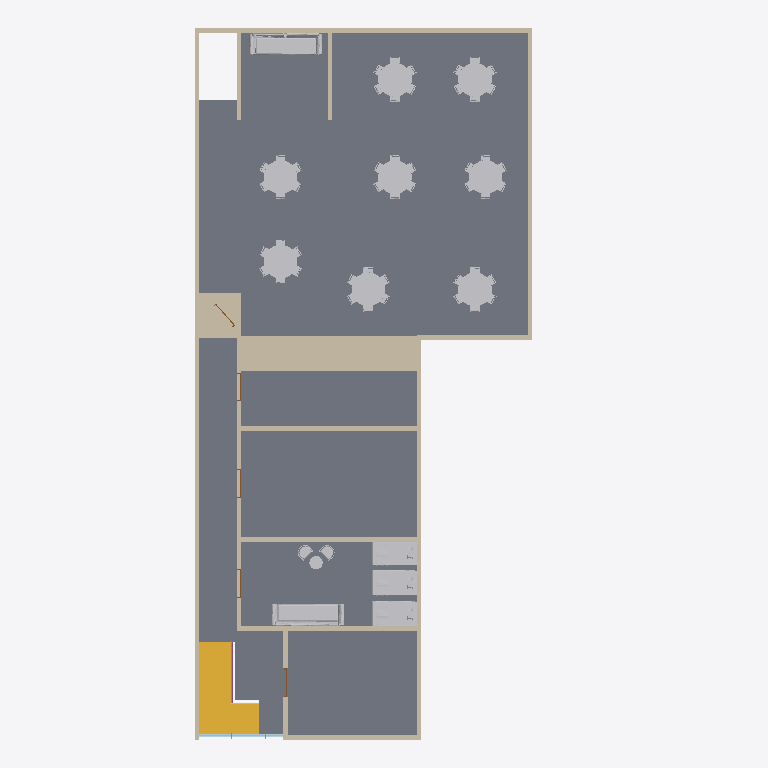
Plan cut of the same IFC building model at storey 'Level 3' (level 3.90 m, cut at 5.30 m), seen from above with north up, elements coloured by IFC class (only those large enough to see are counted): 65 other elements (light grey), 16 walls (beige), 5 doors (brown), 4 plates (pale blue), 1 slab (grey), 1 stair (yellow), 1 railing (pink). Cut surfaces are drawn darker.
Extent 17.1 m × 32.0 m × 11.9 m (x, y, z). Storeys (3): Level 1 at -2.40 m; Level 2 at 0.00 m; Level 3 at 3.90 m. Elements (214): 109 IfcFurniture, 46 IfcWall, 18 IfcDoor, 10 IfcPlate, 9 IfcSanitaryTerminal, 8 IfcMember, 7 IfcBuildingElementProxy, 3 IfcSlab, 2 IfcRailing, 2 IfcStair.

HEADER;
FILE_DESCRIPTION(('ViewDefinition [ReferenceView_V1.2]'),'2;1');
FILE_NAME('7112026.ifc','2026-11-07T12:16:45',(''),('Innerscene'),'Innerscene 3D Viewer','Innerscene 3D Viewer','');
FILE_SCHEMA(('IFC4'));
ENDSEC;
DATA;
#16=IFCPROJECT('3gWg$y37nB4gcoWy0jPhNw',#5,'7112026',$,$,$,$,(#14),#10);
#18=IFCSITE('2sfoCKuAP5OeB6hkWCjPXA',#5,'Site',$,$,#17,$,$,.ELEMENT.,$,$,$,$,$);
#20=IFCBUILDING('3r3YThB0j5iRVqxTVxBaG9',#5,'Building',$,$,#19,$,$,.ELEMENT.,$,$,$);
#24=IFCBUILDINGSTOREY('3OKe30VQXDahRvPkpdM8dA',#5,'Level 1',$,$,#23,$,$,.ELEMENT.,-2400.0);
#26=IFCBUILDINGSTOREY('3PKe9JVgXF9RVvQ7$eM8jT',#5,'Level 2',$,$,#25,$,$,.ELEMENT.,0.0);
#30=IFCBUILDINGSTOREY('3QKeFcUwXARBZvQXBbM8Qa',#5,'Level 3',$,$,#29,$,$,.ELEMENT.,3900.0);
#613=IFCSLAB('0YV1$fLHT5NvHcnYsvv$h7',#5,'Floors 304493',$,'Floors',#604,#612,'304493',.FLOOR.);
#43=IFCWALL('1spsnlc5jB8Q7sSHlT0jkv',#5,'Walls 305526',$,'Walls',#34,#42,'305526',.NOTDEFINED.);
#2098=IFCSTAIR('0uIAaYNR54aAyvk1wUoXsu',#5,'Stairs 309125',$,'Stairs',#2092,#2097,'309125',.NOTDEFINED.);
#125=IFCWALL('3ZCXtxjmH8wRp0PLUY5DaX',#5,'Walls 376326',$,'Walls',#119,#124,'376326',.NOTDEFINED.);
#58=IFCWALL('1aNFFxJar73OUOFKUZHGAr',#5,'Walls 305669',$,'Walls',#52,#57,'305669',.NOTDEFINED.);
#118=IFCWALL('3bf7q$oMD9fOyotSiqSm1T',#5,'Walls 376227',$,'Walls',#112,#117,'376227',.NOTDEFINED.);
#2039=IFCFURNITURE('0XZyBZJiLEHPhwIOyTJe8z',#5,'Furniture 374513',$,'Furniture',#2027,#2038,'374513',.NOTDEFINED.);
#2025=IFCFURNITURE('0vv_03P$X4LPFyqvS$_UpD',#5,'Furniture 363243',$,'Furniture',#2004,#2024,'363243',.NOTDEFINED.);
#111=IFCWALL('1c2sq_a6LAe9Z7RGfIHvgO',#5,'Walls 375474',$,'Walls',#105,#110,'375474',.NOTDEFINED.);
#314=IFCWALL('2cdS7mQTH5teVmjJmrqTPM',#5,'Walls 376161',$,'Walls',#308,#313,'376161',.NOTDEFINED.);
#1984=IFCFURNITURE('33tYlbRUr0Quu6ZW6by003',#5,'Furniture 363201',$,'Furniture',#1966,#1983,'363201',.NOTDEFINED.);
#2003=IFCFURNITURE('3BtZXzPUr3quO6WMcjy0oR',#5,'Furniture 363209',$,'Furniture',#1985,#2002,'363209',.NOTDEFINED.);
#1964=IFCFURNITURE('1gnsBAcxz7f8HaFZw9QCnS',#5,'Furniture 353755',$,'Furniture',#1931,#1963,'353755',.NOTDEFINED.);
#90=IFCWALL('3CHF2MmY9ErBulbje5t3pC',#5,'Walls 305723',$,'Walls',#84,#89,'305723',.NOTDEFINED.);
#939=IFCFURNITURE('03mk7c_LH7JBvhPfAuBHFq',#5,'Furniture 374738',$,'Furniture',#930,#938,'374738',.NOTDEFINED.);
#949=IFCFURNITURE('2DgYC_VsrF9B1IWYAk7Vci',#5,'Furniture 374796',$,'Furniture',#940,#948,'374796',.NOTDEFINED.);
#979=IFCFURNITURE('0VcehbmB97puVFDJdT25FN',#5,'Furniture 374865',$,'Furniture',#970,#978,'374865',.NOTDEFINED.);
#959=IFCFURNITURE('0ZZSK_pCH3r9FMpMBP6PQi',#5,'Furniture 374819',$,'Furniture',#950,#958,'374819',.NOTDEFINED.);
#1009=IFCFURNITURE('0ADnX2BqL7d89$OtxCi7yq',#5,'Furniture 374987',$,'Furniture',#1000,#1008,'374987',.NOTDEFINED.);
#969=IFCFURNITURE('2mbLxwHRX6N83AhGRY3DZa',#5,'Furniture 374842',$,'Furniture',#960,#968,'374842',.NOTDEFINED.);
#989=IFCFURNITURE('2meYhjqTT3QuZh3KdE1VsZ',#5,'Furniture 374894',$,'Furniture',#980,#988,'374894',.NOTDEFINED.);
#999=IFCFURNITURE('2A88XpFrP9xR9fW$yycTOr',#5,'Furniture 374917',$,'Furniture',#990,#998,'374917',.NOTDEFINED.);
#68=IFCWALL('2f_tq1d1X4_vqwnLtWm5MJ',#5,'Walls 305274',$,'Walls',#59,#67,'305274',.NOTDEFINED.);
#83=IFCWALL('03WL$CYQXB7eQPiUXEKEKs',#5,'Walls 305347',$,'Walls',#77,#82,'305347',.NOTDEFINED.);
#76=IFCWALL('2HYpco_vv1EBoFtavGHbi0',#5,'Walls 305309',$,'Walls',#70,#75,'305309',.NOTDEFINED.);
#97=IFCWALL('0zF0frxLP2Cw5k4v5atzTB',#5,'Walls 320217',$,'Walls',#91,#96,'320217',.NOTDEFINED.);
#104=IFCWALL('1f2t7tbsL5fPF7PIjPHwMT',#5,'Walls 375473',$,'Walls',#98,#103,'375473',.NOTDEFINED.);
#202=IFCWALL('0mQxRHV4D7yuu6OtMlzO3x',#5,'Walls 305872',$,'Walls',#196,#201,'305872',.NOTDEFINED.);
#216=IFCWALL('01LpJajgDEug9Zrr2tqoUQ',#5,'Walls 306504',$,'Walls',#210,#215,'306504',.NOTDEFINED.);
#293=IFCWALL('30qHzKwTz4_gjvYj2eZxyo',#5,'Walls 374488',$,'Walls',#287,#292,'374488',.NOTDEFINED.);
#2080=IFCFURNITURE('3fmA7IFjD8J8qMl5w0jc74',#5,'Furniture 372660',$,'Furniture',#2071,#2079,'372660',.NOTDEFINED.);
#2069=IFCFURNITURE('3hlcPXoDjDJuyKWEtwlTsN',#5,'Furniture 372658',$,'Furniture',#2057,#2068,'372658',.NOTDEFINED.);
#2055=IFCFURNITURE('3glcJEnzjBl8uKVrhvlTm4',#5,'Furniture 372659',$,'Furniture',#2040,#2054,'372659',.NOTDEFINED.);
#1016=IFCBUILDINGELEMENTPROXY('2lCPcnnSn34uYb3ysts$_h',#5,'Components 309915',$,'Components',#1010,#1015,'309915',.NOTDEFINED.);
#51=IFCWALL('1GVBU2_Dr4dAvbp1R6dBX4',#5,'Walls 319472',$,'Walls',#45,#50,'319472',.NOTDEFINED.);
#634=IFCRAILING('0tYpG1NEb24vZ_jhN0NNBh',#5,'Railings 309898',$,'Railings',#625,#633,'309898',.NOTDEFINED.);
#1692=IFCFURNITURE('0TceU$mh9AzONFCXFV25Rz',#5,'Furniture 374867',$,'Furniture',#1683,#1691,'374867',.NOTDEFINED.);
#1872=IFCFURNITURE('0CDnjeDKL13hn$MWp2i6zs',#5,'Furniture 374989',$,'Furniture',#1863,#1871,'374989',.NOTDEFINED.);
#1452=IFCFURNITURE('2Djkyn_r9BsxXoucKgAVNJ',#5,'Furniture 374740',$,'Furniture',#1443,#1451,'374740',.NOTDEFINED.);
#1512=IFCFURNITURE('27gXdCTMrFPh9IXKYq7WCU',#5,'Furniture 374798',$,'Furniture',#1503,#1511,'374798',.NOTDEFINED.);
#1732=IFCFURNITURE('0VdCbymBL6Pe$IIUZT2f9k',#5,'Furniture 374871',$,'Furniture',#1723,#1731,'374871',.NOTDEFINED.);
#1492=IFCFURNITURE('2HjlLz$r929xHot1akAVmV',#5,'Furniture 374744',$,'Furniture',#1483,#1491,'374744',.NOTDEFINED.);
#1552=IFCFURNITURE('0OYtLMlS5De9ZKbghQ5rce',#5,'Furniture 374802',$,'Furniture',#1543,#1551,'374802',.NOTDEFINED.);
#1912=IFCFURNITURE('2UD2_dgq99ERvz7fj8hN3H',#5,'Furniture 374993',$,'Furniture',#1903,#1911,'374993',.NOTDEFINED.);
#1572=IFCFURNITURE('2ZaCrLLBnB9uFPl4bH4WJF',#5,'Furniture 374821',$,'Furniture',#1563,#1571,'374821',.NOTDEFINED.);
#1832=IFCFURNITURE('287aQsgLvCa8Xcdeh6eMiu',#5,'Furniture 374921',$,'Furniture',#1823,#1831,'374921',.NOTDEFINED.);
#1842=IFCFURNITURE('277aKZh5v1IOTcdFV9eM$n',#5,'Furniture 374922',$,'Furniture',#1833,#1841,'374922',.NOTDEFINED.);
#1442=IFCFURNITURE('04mkDv_bH8txzhQ2MvBHM7',#5,'Furniture 374739',$,'Furniture',#1433,#1441,'374739',.NOTDEFINED.);
#1462=IFCFURNITURE('2CjksU_b9AIBTouD8fAVH0',#5,'Furniture 374741',$,'Furniture',#1453,#1461,'374741',.NOTDEFINED.);
#1502=IFCFURNITURE('2EgYJHW6r0jx5IWxMl7Vi$',#5,'Furniture 374797',$,'Furniture',#1493,#1501,'374797',.NOTDEFINED.);
#1522=IFCFURNITURE('28gXjVTcr0_RDIXjkr7WIn',#5,'Furniture 374799',$,'Furniture',#1513,#1521,'374799',.NOTDEFINED.);
#1592=IFCFURNITURE('2XaCelLhnEJO7PkIDJ4WVr',#5,'Furniture 374823',$,'Furniture',#1583,#1591,'374823',.NOTDEFINED.);
#1702=IFCFURNITURE('0Yce_Umx9CY9BFHehG23zW',#5,'Furniture 374868',$,'Furniture',#1693,#1701,'374868',.NOTDEFINED.);
#1712=IFCFURNITURE('0Zcf4nnB9E6vFFI1tH243p',#5,'Furniture 374869',$,'Furniture',#1703,#1711,'374869',.NOTDEFINED.);
#1762=IFCFURNITURE('2jeYOqqjT4$eNh293F1Vys',#5,'Furniture 374897',$,'Furniture',#1753,#1761,'374897',.NOTDEFINED.);
#1802=IFCFURNITURE('2N89pgC5P2KBTfYzuzcTV8',#5,'Furniture 374918',$,'Furniture',#1793,#1801,'374918',.NOTDEFINED.);
#1822=IFCFURNITURE('297aX9gbvE8ubce1t7eMpB',#5,'Furniture 374920',$,'Furniture',#1813,#1821,'374920',.NOTDEFINED.);
#1482=IFCFURNITURE('2Ajkfu$59DRhLotQmhAVTc',#5,'Furniture 374743',$,'Furniture',#1473,#1481,'374743',.NOTDEFINED.);
#1542=IFCFURNITURE('0NYtF3mC52MPVKbHVT5rvX',#5,'Furniture 374801',$,'Furniture',#1533,#1541,'374801',.NOTDEFINED.);
#1602=IFCFURNITURE('2UaCLsJxn3I8RPmG9C4Vpm',#5,'Furniture 374824',$,'Furniture',#1593,#1601,'374824',.NOTDEFINED.);
#1652=IFCFURNITURE('2ibLYkGRX048JAirBU3DAO',#5,'Furniture 374846',$,'Furniture',#1643,#1651,'374846',.NOTDEFINED.);
#1662=IFCFURNITURE('2jbLf1GhX1euNAjENV3DGh',#5,'Furniture 374847',$,'Furniture',#1653,#1661,'374847',.NOTDEFINED.);
#1682=IFCFURNITURE('0SceOimR99OeJFC83U25Lg',#5,'Furniture 374866',$,'Furniture',#1673,#1681,'374866',.NOTDEFINED.);
#1772=IFCFURNITURE('2aeXW9pTTD7vJh82tQ1X27',#5,'Furniture 374898',$,'Furniture',#1763,#1771,'374898',.NOTDEFINED.);
#1782=IFCFURNITURE('2ZeXPspDTBZ9Fh7fhP1Wxq',#5,'Furniture 374899',$,'Furniture',#1773,#1781,'374899',.NOTDEFINED.);
#1902=IFCFURNITURE('2TD2uKga97fhrz7GX7hMy_',#5,'Furniture 374992',$,'Furniture',#1893,#1901,'374992',.NOTDEFINED.);
#1472=IFCFURNITURE('2BjkmB$L9F0RPotpyiAVZv',#5,'Furniture 374742',$,'Furniture',#1463,#1471,'374742',.NOTDEFINED.);
#1532=IFCFURNITURE('0MYt8mly50nfRKauJS5rpE',#5,'Furniture 374800',$,'Furniture',#1523,#1531,'374800',.NOTDEFINED.);
#1562=IFCFURNITURE('2YaCl2Kxn9b8BPkhPG4WCy',#5,'Furniture 374820',$,'Furniture',#1553,#1561,'374820',.NOTDEFINED.);
#1582=IFCFURNITURE('2WaCYSLRnCke3Pjv1I4WPY',#5,'Furniture 374822',$,'Furniture',#1573,#1581,'374822',.NOTDEFINED.);
#1612=IFCFURNITURE('2VaCS9KBn4suVPmfLD4Vw3',#5,'Furniture 374825',$,'Furniture',#1603,#1611,'374825',.NOTDEFINED.);
#1622=IFCFURNITURE('2nbM2DHhX7xu7AhfdZ3Dft',#5,'Furniture 374843',$,'Furniture',#1613,#1621,'374843',.NOTDEFINED.);
#1642=IFCFURNITURE('2hbLSRHBX4oOFAiR$X3DTH',#5,'Furniture 374845',$,'Furniture',#1633,#1641,'374845',.NOTDEFINED.);
#1722=IFCFURNITURE('0WdCiFmRL7_P3IItlU2fG1',#5,'Furniture 374870',$,'Furniture',#1713,#1721,'374870',.NOTDEFINED.);
#1862=IFCFURNITURE('0DDnpxDaL2eRr$Mv$3i749',#5,'Furniture 374988',$,'Furniture',#1853,#1861,'374988',.NOTDEFINED.);
#1882=IFCFURNITURE('2VD34wg494WBzz82v5hMmO',#5,'Furniture 374990',$,'Furniture',#1873,#1881,'374990',.NOTDEFINED.);
#1892=IFCFURNITURE('2WD3BDgK964u1z8S56hMsh',#5,'Furniture 374991',$,'Furniture',#1883,#1891,'374991',.NOTDEFINED.);
#1742=IFCFURNITURE('2leYbQqDT1s8Vh2xRD1VmG',#5,'Furniture 374895',$,'Furniture',#1733,#1741,'374895',.NOTDEFINED.);
#1752=IFCFURNITURE('2keYV7qzT6aORh2YFG1W39',#5,'Furniture 374896',$,'Furniture',#1743,#1751,'374896',.NOTDEFINED.);
#1632=IFCFURNITURE('2gbLM8GxX3DeBAi2pW3DM_',#5,'Furniture 374844',$,'Furniture',#1623,#1631,'374844',.NOTDEFINED.);
#1812=IFCFURNITURE('2O89vzCLP3uxXfZN4_cTbR',#5,'Furniture 374919',$,'Furniture',#1803,#1811,'374919',.NOTDEFINED.);
#1852=IFCFURNITURE('267aEGgrvFjePccsJ8eMvU',#5,'Furniture 374923',$,'Furniture',#1843,#1851,'374923',.NOTDEFINED.);
#1792=IFCFURNITURE('2L8jXRFbb6yRLhnqyxd1Cv',#5,'Furniture 374900',$,'Furniture',#1783,#1791,'374900',.NOTDEFINED.);
#1672=IFCFURNITURE('2cbKyyJxX66eRAjdZS3Czo',#5,'Furniture 374848',$,'Furniture',#1663,#1671,'374848',.NOTDEFINED.);
#403=IFCDOOR('0AmJoCSYL4JhMRQU3uuGwM',#5,'Doors 316970',$,'Doors',#391,#402,'316970',$,$,.NOTDEFINED.,$,$);
#442=IFCDOOR('2rIxXb80f9uucs9t7uMuGx',#5,'Doors 316771',$,'Doors',#430,#441,'316771',$,$,.NOTDEFINED.,$,$);
#455=IFCDOOR('2mxnnAYNjE98lSk2OGXsfC',#5,'Doors 316820',$,'Doors',#443,#454,'316820',$,$,.NOTDEFINED.,$,$);
#468=IFCDOOR('2QkT1tvXrC9OsdaXkCsQZD',#5,'Doors 316926',$,'Doors',#456,#467,'316926',$,$,.NOTDEFINED.,$,$);
#389=IFCDOOR('3ZMXVNSWH4MPP7sNlLlnIn',#5,'Doors 317006',$,'Doors',#368,#388,'317006',$,$,.NOTDEFINED.,$,$);
#660=IFCPLATE('1MVC3q0jr4MhHbrOZ0dAxI',#5,'Curtain Panels 319478',$,'Curtain Panels',#654,#659,'319478',.CURTAIN_PANEL.);
#681=IFCPLATE('3gAa8ezoz6FfWNLSmaxo46',#5,'Curtain Panels 319276',$,'Curtain Panels',#675,#680,'319276',.CURTAIN_PANEL.);
#652=IFCPLATE('1HVBaL_Tr6BwzbpQd7dBdN',#5,'Curtain Panels 319473',$,'Curtain Panels',#643,#651,'319473',.CURTAIN_PANEL.);
#674=IFCPLATE('1iDaV1wIX4RweFxDssvxWN',#5,'Curtain Panels 319226',$,'Curtain Panels',#668,#673,'319226',.CURTAIN_PANEL.);
ENDSEC;
